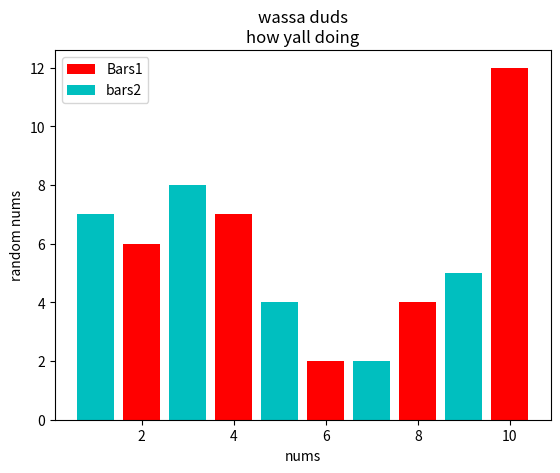

Python code for this plot:
import matplotlib.pyplot as plt


x = [2,4,6,8,10]
y = [6,7,2,4,12]

x2 = [1,3,5,7,9]
y2 = [7,8,4,2,5]

plt.bar(x, y, label='Bars1', color='r')
plt.bar(x2, y2, label='bars2', color='c')

plt.xlabel('nums')
plt.ylabel('random nums')
plt.title('wassa duds\nhow yall doing')
plt.legend()
plt.show()
